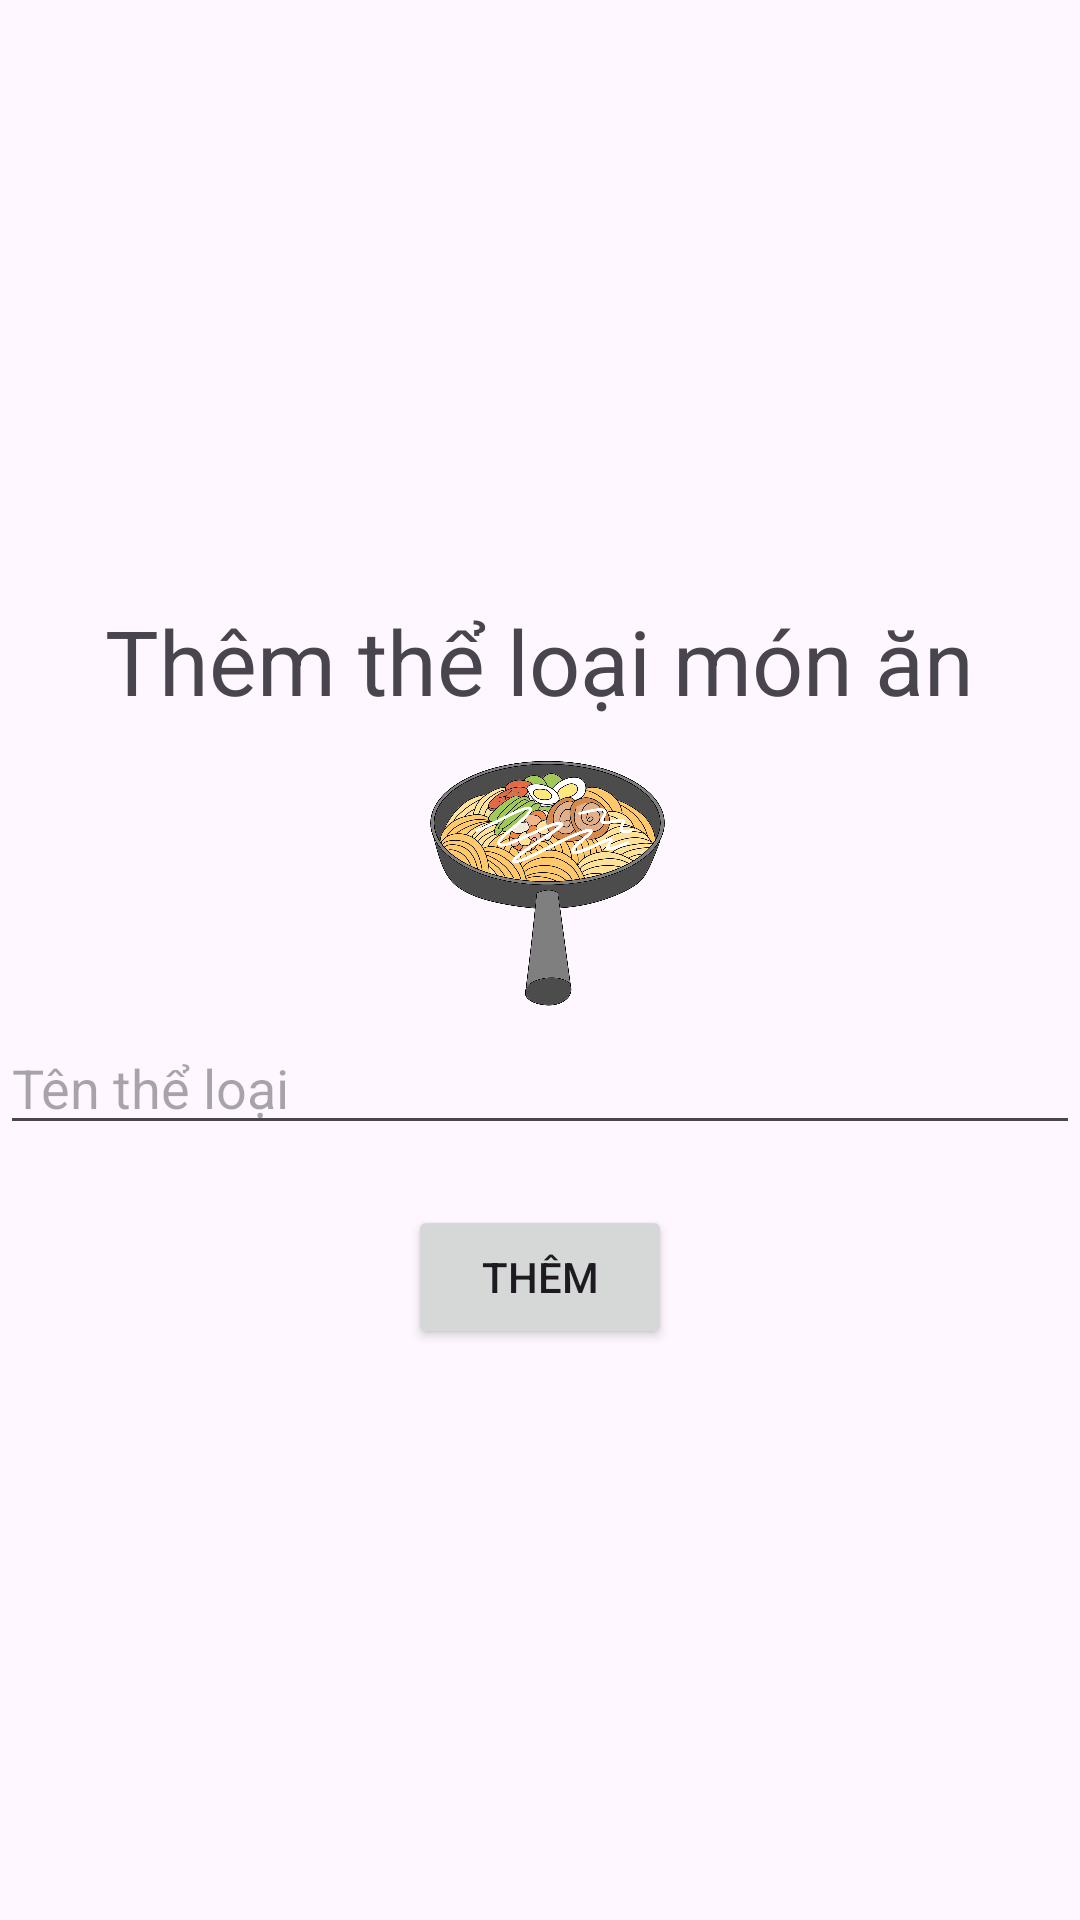

The Android layout XML behind this screen, and the referenced resources:
<!-- AndroidManifest.xml: application theme Theme.Hoctap3 -->
<!-- res/layout/activity_add_item_the_loai.xml -->
<?xml version="1.0" encoding="utf-8"?>
<LinearLayout xmlns:android="http://schemas.android.com/apk/res/android"
    xmlns:app="http://schemas.android.com/apk/res-auto"
    xmlns:tools="http://schemas.android.com/tools"
    android:layout_width="match_parent"
    android:layout_height="match_parent"
    android:orientation="vertical"
    android:id="@+id/main"
    tools:context=".AddItemTheLoaiActivity">

    <TextView
        android:id="@+id/txt_add_edit"
        android:layout_marginTop="200dp"
        android:layout_gravity="center"
        android:text="Thêm thể loại món ăn"
        android:textSize="30sp"
        android:layout_width="wrap_content"
        android:layout_height="wrap_content"/>

    <ImageView
        android:layout_gravity="center"
        android:src="@drawable/monxao"
        android:id="@+id/img_add_theloai"
        android:layout_width="100dp"
        android:layout_height="100dp"/>
    <EditText
        android:id="@+id/edt_add_theloai"
        android:hint="Tên thể loại"
        android:layout_width="match_parent"
        android:layout_height="wrap_content"/>

    <Button
        android:layout_marginTop="20dp"
        android:layout_gravity="center"
        android:text="Thêm"
        android:id="@+id/btn_add_theloai"
        android:layout_width="wrap_content"
        android:layout_height="wrap_content"/>
</LinearLayout>
<!-- resources referenced by this layout -->
<resources>
  <!-- drawable monxao: png bitmap (drawable, 925627 bytes) -->
  <style name="Theme.Hoctap3" parent="Base.Theme.Hoctap3" />
  <style name="Base.Theme.Hoctap3" parent="Theme.Material3.DayNight.NoActionBar">
          
          
      </style>
</resources>
